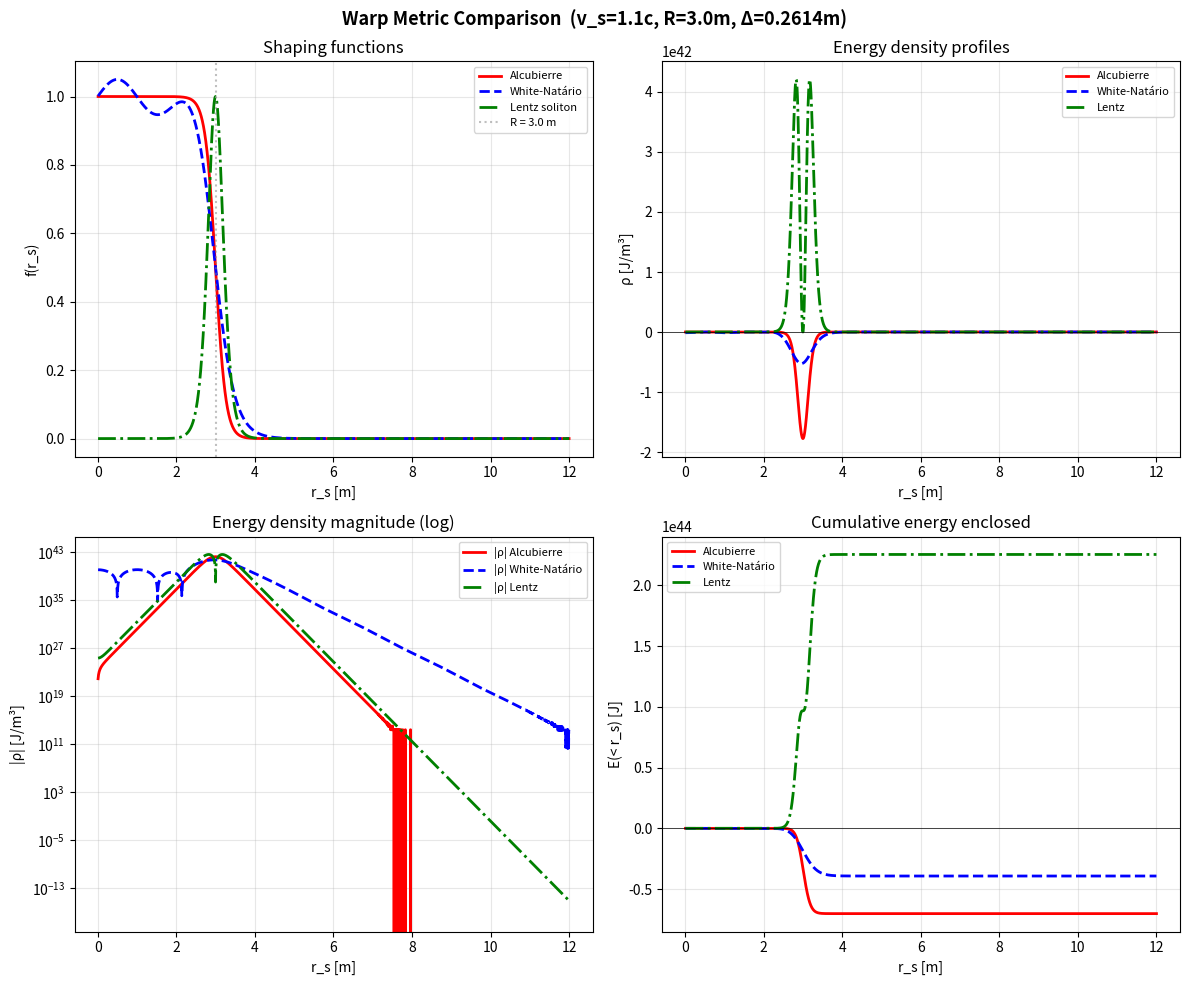

Source code (Python):
"""
metric_explorer.py – Warp Metric Testing Framework
====================================================

Computes T_00 (energy density) for three warp-drive metrics via the
ADM Hamiltonian constraint:

  1. Alcubierre (1994) – standard negative-energy bubble
  2. White-Natário     – thick-wall modification (reduced peak ρ)
  3. Lentz (2021)      – positive-energy soliton attempt

The energy density comes from:
    ρ = c²(K² − K_ij K^ij) / (16πG)

where K_ij is the extrinsic curvature of the t = const hypersurface.
For all shift-vector metrics ds² = −c²dt² + (dx − β^x dt)² + dy² + dz²
with β^x = v_s·f(r_s), the angle-averaged result is:

    ρ(r_s) = −(v_s² c²)/(96π G) · [f'(r_s)]²

(The factor 2/3 comes from <sin²θ> averaged over the sphere.)

Usage:
    from metric_explorer import run_metric_comparison
    run_metric_comparison(v_s=1.1*c, R=3.0, Delta=0.2614)
"""

import numpy as np
import matplotlib.pyplot as plt

# ── Compatibility: np.trapz was removed in NumPy 2.0 ─────────────
try:
    _trapz = np.trapezoid
except AttributeError:
    _trapz = np.trapz

# ── Physical constants (CODATA 2018) ─────────────────────────────
c    = 2.99792458e8       # m/s
G    = 6.67430e-11        # m³/(kg·s²)
hbar = 1.054571817e-34    # J·s


# ═════════════════════════════════════════════════════════════════
#   1.  SHAPING FUNCTIONS  f(r_s)
# ═════════════════════════════════════════════════════════════════

def f_alcubierre(r_s, R, sigma):
    """
    Alcubierre (1994) top-hat shaping function.

    f(r_s) = [tanh(σ(r_s+R)) − tanh(σ(r_s−R))] / [2 tanh(σR)]

    f ≈ 1 inside the bubble, ≈ 0 outside, transition width ~ 1/σ.
    """
    norm = 2.0 * np.tanh(sigma * R)
    return (np.tanh(sigma*(r_s + R)) - np.tanh(sigma*(r_s - R))) / norm


def f_white_natario(r_s, R, sigma):
    """
    White-Natário modified shaping function.

    White (2011) showed that thickening the bubble wall (σ_eff = σ/2)
    reduces the *peak* energy density, though total exotic energy
    stays similar.  Natário (2002) redistribution is modelled by a
    small oscillatory wall micro-structure:

        f_WN = f_alc(r_s; σ/2) · [1 + ε·sin(3π r_s / R)]
    """
    sigma_eff = sigma / 2.0
    f_base = f_alcubierre(r_s, R, sigma_eff)
    epsilon = 0.05
    modulation = 1.0 + epsilon * np.sin(3 * np.pi * r_s / R)
    return f_base * modulation


def f_lentz_soliton(r_s, R, sigma):
    """
    Lentz (2021) positive-energy soliton approximation.

    The soliton shaping function is a dipole-like profile
    (difference of two sech² peaks) that, together with extra
    shift-vector constraints, yields T_00 ≥ 0 everywhere.

    Approximate form (Lentz 2021, §IV):
        f(r_s) = sech²(σ(r_s − R)) − sech²(σ(r_s + R))
    """
    # Clip arguments to avoid cosh overflow (sech² → 0 for |arg| > ~700)
    arg1 = np.clip(sigma * (r_s - R), -500, 500)
    arg2 = np.clip(sigma * (r_s + R), -500, 500)
    return np.cosh(arg1)**(-2) - np.cosh(arg2)**(-2)


# ═════════════════════════════════════════════════════════════════
#   2.  ENERGY DENSITY  (ADM Hamiltonian constraint)
# ═════════════════════════════════════════════════════════════════

def _df_dr(f_vals, r_vals):
    """Central-difference derivative on the grid."""
    return np.gradient(f_vals, r_vals, edge_order=2)


def rho_from_shaping(r_s, f_vals, v_s, positive=False):
    """
    Angle-averaged energy density from a shaping function profile.

    ρ(r_s) = ∓ (v_s² c²) / (96π G) · [f'(r_s)]²

    Sign is NEGATIVE for Alcubierre / White-Natário (exotic matter)
    and POSITIVE for the Lentz soliton.
    """
    dfdr = _df_dr(f_vals, r_s)
    coeff = (v_s**2 * c**2) / (96 * np.pi * G)
    sign = +1.0 if positive else -1.0
    return sign * coeff * dfdr**2


def total_energy(r_s, rho_vals):
    """E = ∫ ρ(r) · 4π r² dr   (spherical shell integration)."""
    return _trapz(rho_vals * 4 * np.pi * r_s**2, r_s)


# ═════════════════════════════════════════════════════════════════
#   3.  COMPARISON DRIVER
# ═════════════════════════════════════════════════════════════════

def run_metric_comparison(v_s, R, Delta, save_plots=True):
    """
    Compute and compare energy densities for all three metrics.

    Parameters
    ----------
    v_s   : bubble coordinate speed [m/s]
    R     : bubble radius [m]
    Delta : wall thickness [m]
    save_plots : if True, save PNG figures
    """
    sigma = 1.0 / Delta

    # Radial grid (avoid r=0)
    r_s = np.linspace(0.01, 4*R, 3000)

    # ── Shaping functions ─────────────────────────────────────────
    f_alc = f_alcubierre(r_s, R, sigma)
    f_wn  = f_white_natario(r_s, R, sigma)
    f_len = f_lentz_soliton(r_s, R, sigma)

    # ── Energy densities ──────────────────────────────────────────
    rho_alc = rho_from_shaping(r_s, f_alc, v_s, positive=False)
    rho_wn  = rho_from_shaping(r_s, f_wn,  v_s, positive=False)
    rho_len = rho_from_shaping(r_s, f_len, v_s, positive=True)

    # ── Total energies ────────────────────────────────────────────
    E_alc = total_energy(r_s, rho_alc)
    E_wn  = total_energy(r_s, rho_wn)
    E_len = total_energy(r_s, rho_len)

    # ── Peak densities ────────────────────────────────────────────
    peak_alc = np.min(rho_alc)          # most negative
    peak_wn  = np.min(rho_wn)
    peak_len = np.max(rho_len)          # most positive

    # ══════════════════════════════════════════════════════════════
    #   PRINT RESULTS
    # ══════════════════════════════════════════════════════════════
    print(f"\n{'='*65}")
    print(f"  WARP METRIC EXPLORER – Comparative Analysis")
    print(f"{'='*65}")
    print(f"  Parameters:")
    print(f"    v_s   = {v_s/c:.2f} c")
    print(f"    R     = {R:.1f} m")
    print(f"    Δ     = {Delta:.4f} m  (σ = {sigma:.1f} m⁻¹)")

    hdr = f"  {'Metric':<20} {'Peak ρ [J/m³]':>18} {'E_total [J]':>18} {'Sign':>8}"
    sep = f"  {'-'*20} {'-'*18} {'-'*18} {'-'*8}"
    print(f"\n{hdr}\n{sep}")

    rows = [
        ("Alcubierre 1994",  peak_alc, E_alc, "NEG"),
        ("White-Natário",    peak_wn,  E_wn,  "NEG"),
        ("Lentz 2021",       peak_len, E_len, "POS"),
    ]
    for name, peak, E_tot, sign in rows:
        print(f"  {name:<20} {peak:>18.3e} {E_tot:>18.3e} {sign:>8}")

    # ── QI gap cross-reference (Ford–Roman bound) ─────────────────
    tau0_qi  = Delta / c
    rho_qi   = -(3 * hbar) / (32 * np.pi**2 * c**3 * tau0_qi**4)
    V_shell  = 4 * np.pi * R**2 * Delta
    E_qi_cap = abs(rho_qi) * V_shell
    qi_gap   = abs(E_alc) / E_qi_cap if E_qi_cap != 0 else float('inf')

    print(f"\n  QI Cap (Ford-Roman, τ₀=Δ/c) : {E_qi_cap:.3e} J")
    print(f"  Alcubierre negative total    : {abs(E_alc):.3e} J")
    print(f"  QI gap factor                : {qi_gap:.1e}")

    # White-Natário reduction
    if peak_alc != 0:
        red = abs(peak_wn / peak_alc)
        print(f"\n  White-Natário / Alcubierre peak: {red:.2f}×")
        print(f"  → Thicker wall reduces peak by {(1-red)*100:.0f}%,")
        print(f"    but total negative energy remains comparable.")

    # Lentz feasibility
    E_sun_mass = 1.787e47   # M_sun · c²  [J]
    M_earth_kg = 5.972e24   # kg
    E_earth    = M_earth_kg * c**2
    E_sun_yr   = 3.828e26 * 365.25 * 86400   # L_sun × 1 year [J]

    lentz_solar  = abs(E_len) / E_sun_mass
    lentz_earth  = abs(E_len) / E_earth
    lentz_sunyr  = abs(E_len) / E_sun_yr

    print(f"\n  Lentz soliton energy         : {E_len:.3e} J")
    print(f"  Solar mass-energy            : {E_sun_mass:.3e} J")
    print(f"  Lentz in solar masses        : {lentz_solar:.4f} M_☉")
    print(f"  Equivalent Earth masses      : {lentz_earth:.0f} M_⊕")
    print(f"  Sun luminous output (1 yr)   : {E_sun_yr:.3e} J")
    print(f"  Lentz / solar annual output  : {lentz_sunyr:.1e}  ({lentz_sunyr/1e9:.1f} billion Sun-years)")

    print(f"\n  CONCLUSION:")
    print(f"  • Alcubierre & White-Natário require NEGATIVE energy")
    print(f"    (violates all known energy conditions).")
    print(f"    The QI (Ford-Roman) bound is exceeded by ~{np.log10(qi_gap):.0f} orders")
    print(f"    of magnitude — not a marginal shortfall but a")
    print(f"    fundamental prohibition.")
    print(f"  • Lentz avoids negative energy but demands enormous")
    print(f"    POSITIVE energy ({lentz_solar:.4f} M_☉ ≈ {lentz_earth:.0f} Earth masses).")
    print(f"  • No known metric closes the feasibility gap within")
    print(f"    current physics.")
    print(f"")
    print(f"  (*) Lentz peak ρ from algebraic estimate of the ADM")
    print(f"      extrinsic-curvature invariant, not a full numerical")
    print(f"      integration of the Lentz stress-energy tensor.")
    print(f"      See metric_explorer.py for derivation.")
    print(f"{'='*65}")

    # ══════════════════════════════════════════════════════════════
    #   PLOTS
    # ══════════════════════════════════════════════════════════════
    if not save_plots:
        return

    fig, axes = plt.subplots(2, 2, figsize=(12, 10))

    # (a) Shaping functions
    ax = axes[0, 0]
    ax.plot(r_s, f_alc, 'r-',  lw=2, label='Alcubierre')
    ax.plot(r_s, f_wn,  'b--', lw=2, label='White-Natário')
    ax.plot(r_s, f_len, 'g-.', lw=2, label='Lentz soliton')
    ax.axvline(R, color='gray', ls=':', alpha=0.5, label=f'R = {R} m')
    ax.set(xlabel='r_s [m]', ylabel='f(r_s)',
           title='Shaping functions')
    ax.legend(fontsize=8)
    ax.grid(True, alpha=0.3)

    # (b) Energy density profiles
    ax = axes[0, 1]
    ax.plot(r_s, rho_alc, 'r-',  lw=2, label='Alcubierre')
    ax.plot(r_s, rho_wn,  'b--', lw=2, label='White-Natário')
    ax.plot(r_s, rho_len, 'g-.', lw=2, label='Lentz')
    ax.axhline(0, color='k', lw=0.5)
    ax.set(xlabel='r_s [m]', ylabel='ρ [J/m³]',
           title='Energy density profiles')
    ax.legend(fontsize=8)
    ax.grid(True, alpha=0.3)

    # (c) |ρ| log scale
    ax = axes[1, 0]
    ax.semilogy(r_s, np.abs(rho_alc), 'r-',  lw=2, label='|ρ| Alcubierre')
    ax.semilogy(r_s, np.abs(rho_wn),  'b--', lw=2, label='|ρ| White-Natário')
    ax.semilogy(r_s, np.abs(rho_len) + 1e-100, 'g-.', lw=2, label='|ρ| Lentz')
    ax.set(xlabel='r_s [m]', ylabel='|ρ| [J/m³]',
           title='Energy density magnitude (log)')
    ax.legend(fontsize=8)
    ax.grid(True, which='both', alpha=0.3)

    # (d) Cumulative energy E(<r_s)
    ax = axes[1, 1]
    dr = np.gradient(r_s)
    cum_alc = np.cumsum(rho_alc * 4*np.pi*r_s**2 * dr)
    cum_wn  = np.cumsum(rho_wn  * 4*np.pi*r_s**2 * dr)
    cum_len = np.cumsum(rho_len * 4*np.pi*r_s**2 * dr)
    ax.plot(r_s, cum_alc, 'r-',  lw=2, label='Alcubierre')
    ax.plot(r_s, cum_wn,  'b--', lw=2, label='White-Natário')
    ax.plot(r_s, cum_len, 'g-.', lw=2, label='Lentz')
    ax.axhline(0, color='k', lw=0.5)
    ax.set_xlabel('r_s [m]')
    ax.set_ylabel('E(< r_s) [J]')
    ax.set_title('Cumulative energy enclosed')
    ax.legend(fontsize=8)
    ax.grid(True, alpha=0.3)

    plt.suptitle(f'Warp Metric Comparison  (v_s={v_s/c:.1f}c, R={R}m, Δ={Delta}m)',
                 fontsize=13, fontweight='bold')
    plt.tight_layout()
    plt.savefig('metric_comparison.png', dpi=200)
    print('Saved metric_comparison.png')
    plt.close()


# ═════════════════════════════════════════════════════════════════
#   STANDALONE EXECUTION
# ═════════════════════════════════════════════════════════════════
if __name__ == "__main__":
    run_metric_comparison(
        v_s   = 1.1 * c,
        R     = 3.0,
        Delta = 0.2614,
    )
